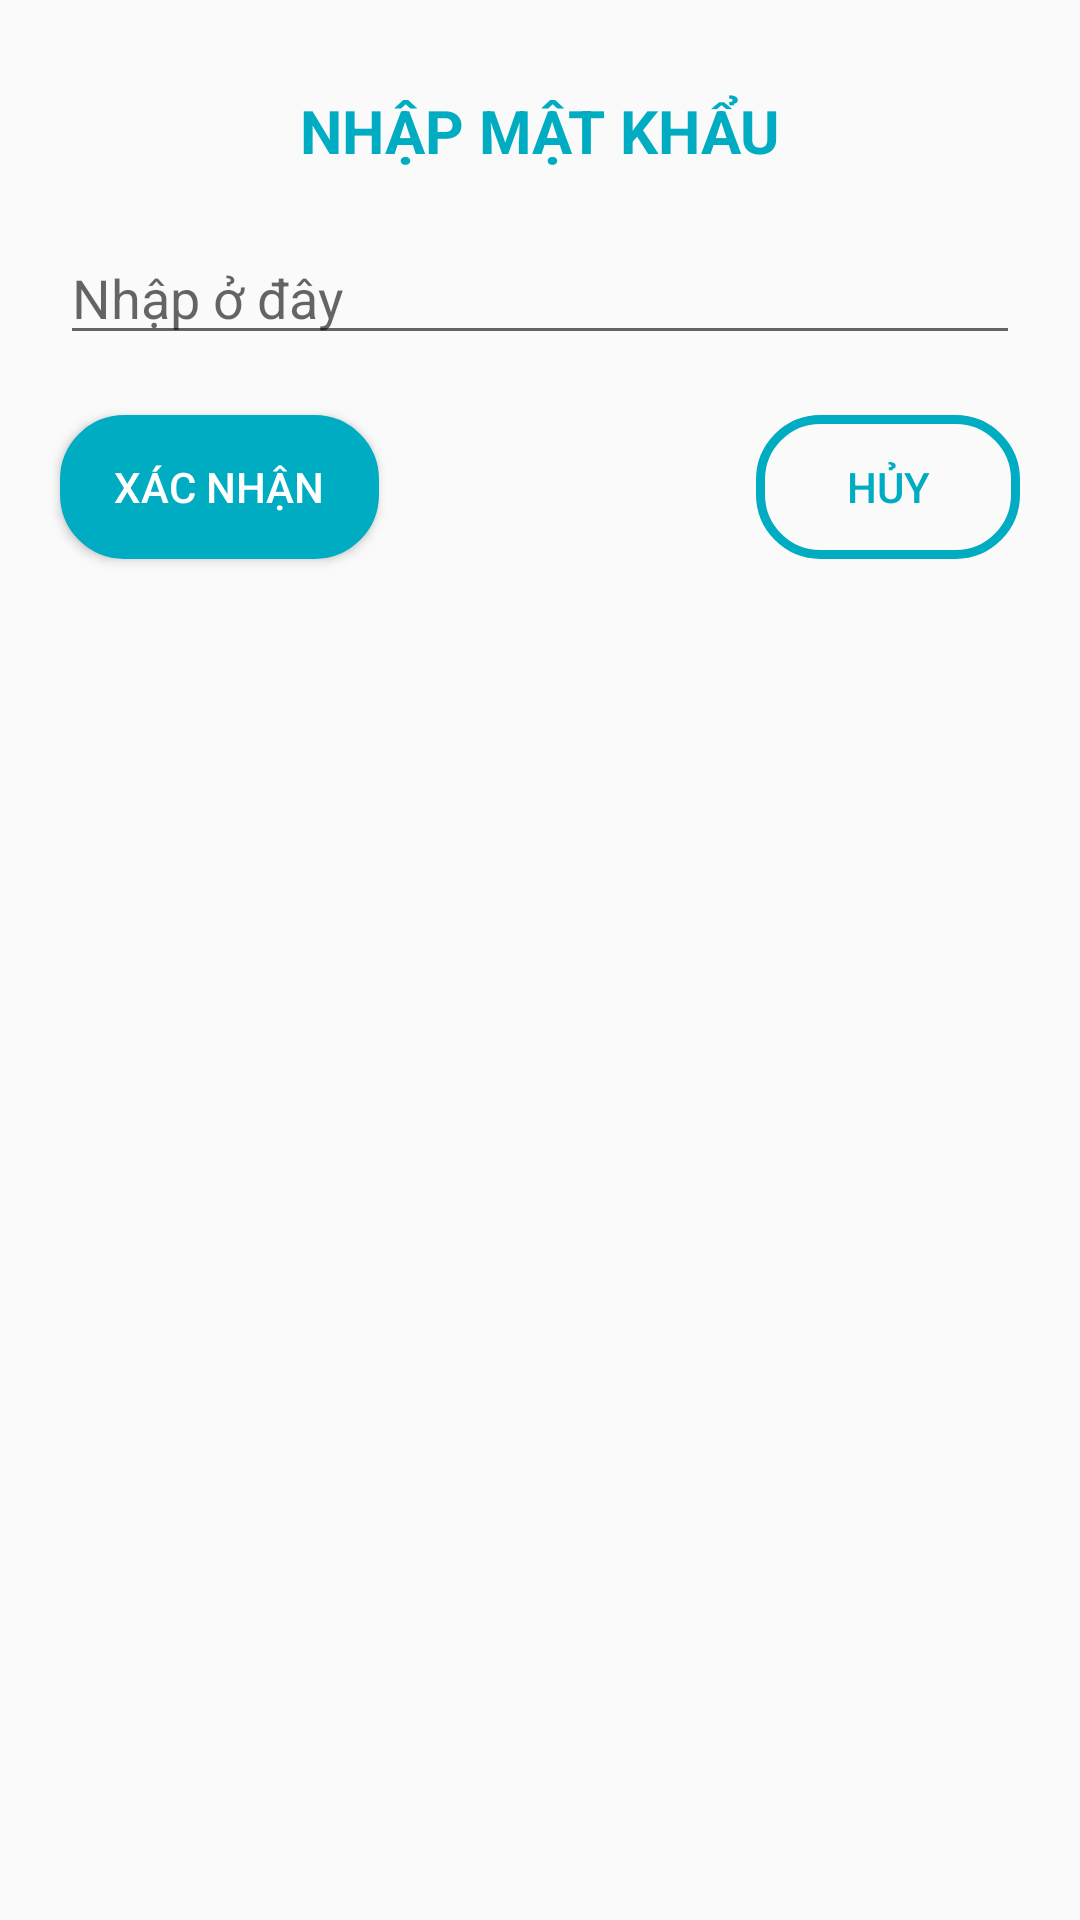

The Android layout XML behind this screen, and the referenced resources:
<!-- AndroidManifest.xml: application theme Theme.AlarmClock -->
<!-- res/layout/cf_pass.xml -->
<?xml version="1.0" encoding="utf-8"?>
<RelativeLayout
    xmlns:android="http://schemas.android.com/apk/res/android"
    xmlns:app="http://schemas.android.com/apk/res-auto"
    xmlns:tools="http://schemas.android.com/tools"
    android:layout_width="match_parent"
    android:layout_height="match_parent">

    <EditText
        android:id="@+id/editTextTextPersonName1"
        android:layout_width="match_parent"
        android:layout_height="wrap_content"
        android:layout_marginStart="20dp"
        android:layout_marginEnd="20dp"
        android:layout_marginTop="20dp"
        android:ems="10"
        android:hint="Nhập ở đây"
        android:inputType="textPassword"
        android:layout_below="@+id/textView2" />

    <Button
        android:id="@+id/buttonDongY1"
        android:layout_width="wrap_content"
        android:layout_height="wrap_content"
        android:layout_marginStart="20dp"
        android:layout_marginTop="20dp"
        android:layout_alignParentStart="true"
        android:background="@drawable/button2"
        android:text="Xác nhận"
        android:textColor="@color/white"
        android:layout_marginBottom="20dp"
        android:layout_below="@+id/editTextTextPersonName1" />

    <Button
        android:id="@+id/buttonBo1"
        android:layout_width="wrap_content"
        android:layout_height="wrap_content"
        android:layout_marginTop="20dp"
        android:layout_marginEnd="20dp"
        android:layout_alignParentEnd="true"
        android:background="@drawable/button"
        android:text="HỦY"
        android:textColor="#00ACC1"
        android:layout_marginBottom="20dp"
        android:layout_below="@+id/editTextTextPersonName1" />

    <TextView
        android:id="@+id/textView2"
        android:layout_width="match_parent"
        android:layout_height="wrap_content"
        android:layout_marginTop="30dp"
        android:text="NHẬP MẬT KHẨU"
        android:textSize="20sp"
        android:gravity="center"
        android:textStyle="bold"
        android:textColor="#00ACC1"
        />
</RelativeLayout>
<!-- resources referenced by this layout -->
<resources>
  <!-- drawable button (drawable) -->
  <?xml version="1.0" encoding="utf-8"?>
  <shape xmlns:android="http://schemas.android.com/apk/res/android"
      android:shape="rectangle">
      <size  android:layout_width="1195px"
          android:layout_height="257px"/>
      <corners android:radius="60px"/>
      <padding android:bottom="12dp"
          android:top="12dp"
          android:left="18dp"
          android:right="18dp"/>
      <stroke android:color="#00ACC1"
          android:width="3dp"/>
  
  </shape>
  <!-- drawable button2 (drawable) -->
  <?xml version="1.0" encoding="utf-8"?>
  <shape xmlns:android="http://schemas.android.com/apk/res/android"
      android:shape="rectangle">
      <size  android:layout_width="1195px"
          android:layout_height="257px"/>
      <corners android:radius="60px"/>
      <padding android:bottom="12dp"
          android:top="12dp"
          android:left="18dp"
          android:right="18dp"/>
      <stroke android:color="#00ACC1"
          android:width="3dp"/>
      <solid android:color="#00ACC1"/>
  
  </shape>
  <style name="Theme.AlarmClock" parent="Theme.AppCompat.DayNight.DarkActionBar">
          
          <item name="colorPrimary">@color/teal_700</item>
          <item name="colorPrimaryVariant">@color/teal_700</item>
          <item name="colorOnPrimary">@color/white</item>
          
          <item name="colorSecondary">@color/white</item>
          <item name="colorSecondaryVariant">@color/teal_700</item>
          <item name="colorOnSecondary">@color/white</item>
          
          <item name="android:statusBarColor" tools:targetApi="l">?attr/colorPrimaryVariant</item>
          
      </style>
  <!-- not gathered from this repository: default colours our renderer supplied (Android Studio template values) -->
  <color name="teal_700">#FF018786</color>
  <color name="white">#FFFFFFFF</color>
</resources>
